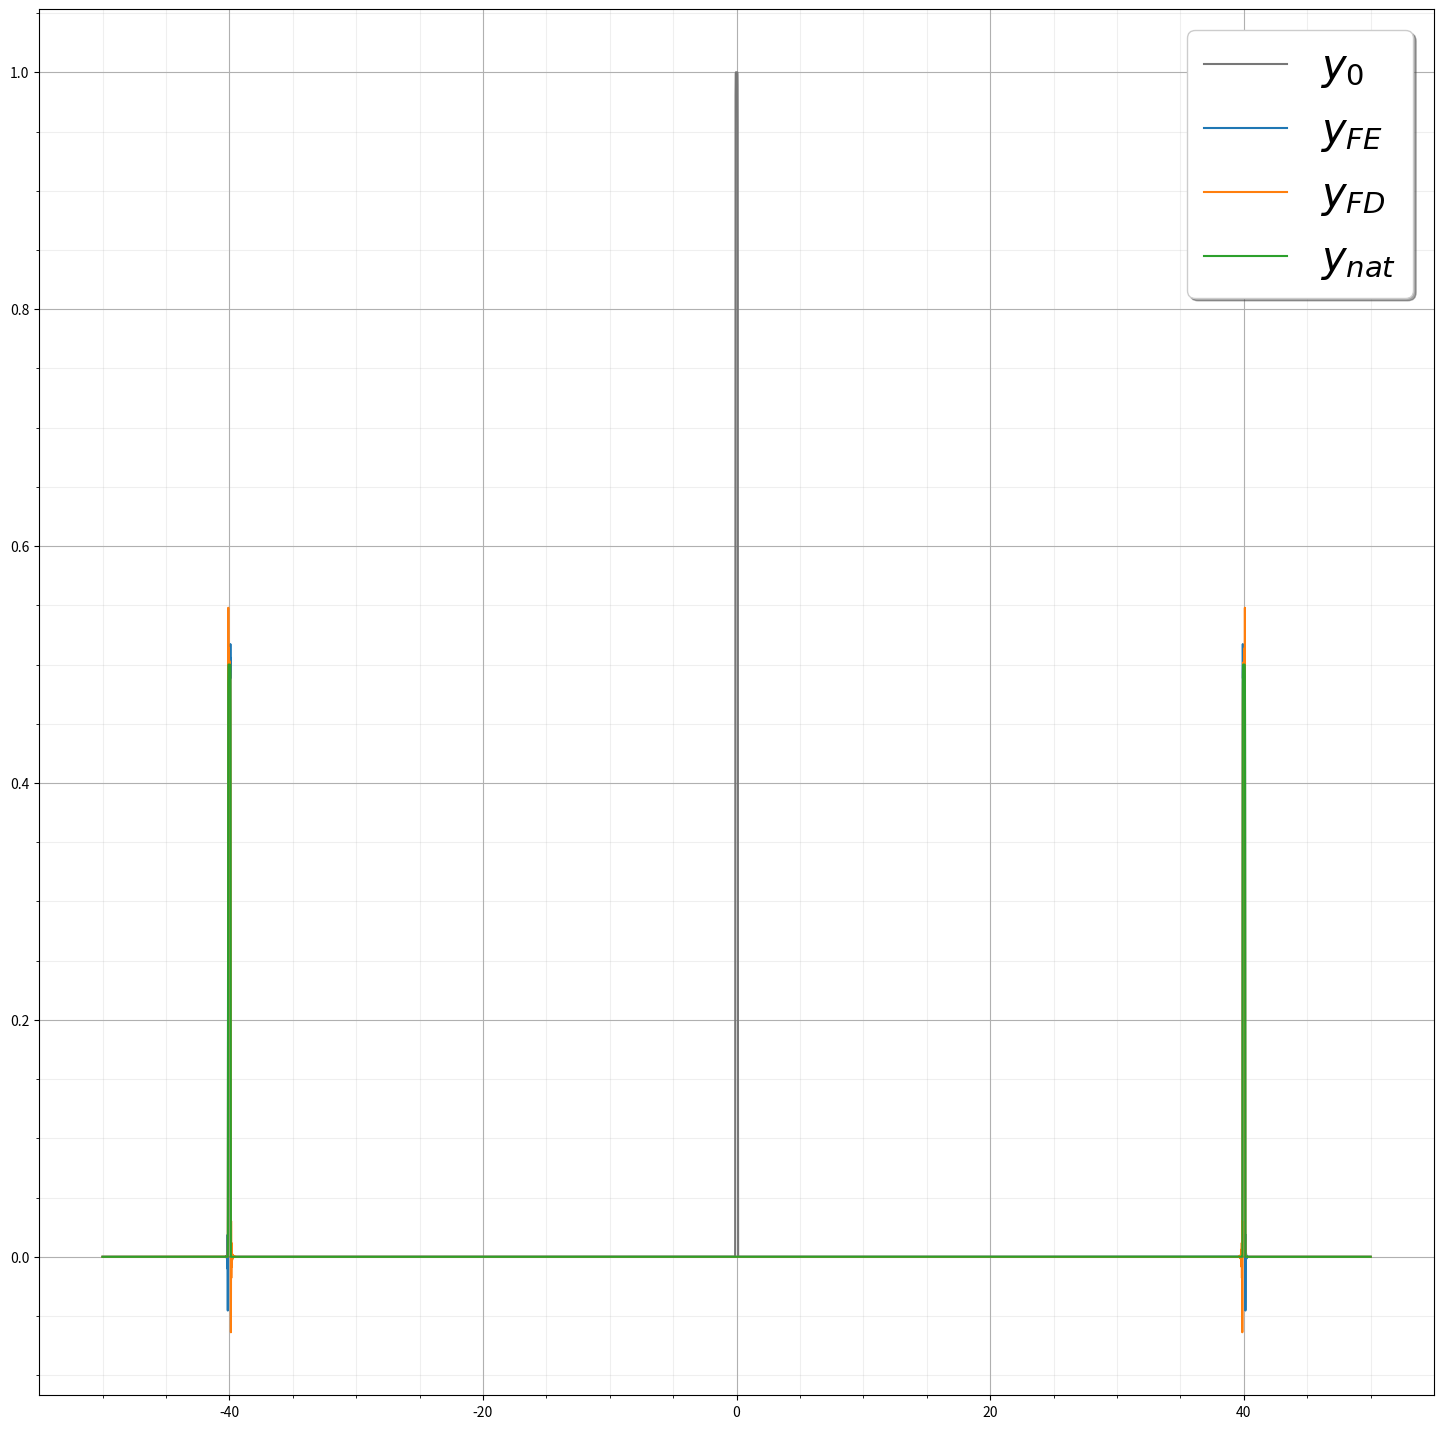

This figure's Python source:
#from FEM.FEM_jet import *
import numpy as np

pi2=2*np.pi;
pi2j=1j*pi2;

def FEM_G(N,c):
    G=np.empty(N,dtype=complex);
    
    for n in range(N):
        k=(pi2*n)/N;
        cosk=np.cos(k)
        Dk=8*(1-cosk)/(3+cosk)
        G[n]=c*np.sqrt(Dk)
    return G;

def FDM_G(N,c):
    G=np.empty(N,dtype=complex);
    
    for n in range(N):
        k=(pi2*n)/N;
        cosk=np.cos(k)
        Dk=2*(1-cosk)
        G[n]=c*np.sqrt(Dk)
    return G;

        
def native_G(N,c):
    G=np.empty(N,dtype=complex);
    N2=N//2;
    for n in range(N):
        n2= n if n<N2 else N-n;
        k=(pi2*n2)/N;        
        G[n]=c*k
    return G;



class FEM_wave_U_t(object):
    def __init__(this,N,c=1.0,method=FEM_G,dx=1.0):
        this.N=N
        c=c/dx;
        this.g=g=method(N,c);
        this.G=G=np.empty((N,2,2),dtype=complex);
        this.iG=iG=np.empty((N,2,2),dtype=complex);
        
        for n in range(N):
            gn=g[n]
            '''
            G[n]=[[1,1],[1j*gn,-1j*gn]]
            ign=[[0.5,-0.5j/gn],[0.5,0.5j/gn]] if np.abs(gn)>0 else [[0.5,0],[0.5,0]]
            '''
            if np.abs(gn)>0:
                G[n]=[[1,1],[1j*gn,-1j*gn]]
                ign=[[0.5,-0.5j/gn],[0.5,0.5j/gn]]
                iG[n]=ign
            else:                
                iG[n]=G[n]=[[1.0, 0],[0,1.0]]
                

            
            
    def exp(this,t):        
        N,g,G,iG=this.N,this.g,this.G,this.iG
        eU=np.zeros((N,2,2),dtype=complex);
        eU[:,0,0]=np.exp(1j*t*g)
        eU[:,1,1]=eU[:,0,0].conj();
        
        for n in range(N):
            if np.abs(g[n])>0:
                eU[n]=G[n]@eU[n]@iG[n]        
            else:
                eU[n]=[[1,t],[0,1.0]]
        
        this.expU=eU; 
        return this
        
        
    def make(this,xx1):
        ff1=np.fft.fft(xx1,axis=1).T
        Ut=this.expU;
        for n in range(this.N):
            ff1[n]=Ut[n]@ff1[n]
            
        return np.fft.ifft(ff1.T,axis=1)
        
    
    def __call__(this,xx1,t=1):
        return this.exp(t).make(xx1);
        
if __name__=='__main__':
    
    N=1024*256
    L=100
    dx=L/N
    r=np.linspace(-L/2,L/2-dx,N);
    gauss=lambda x,d: np.exp(-0.5*(x/d)**2)/(np.sqrt(2*np.pi)*d)    
    gaussm=lambda x,d,m: np.exp(-0.5*(x/d)**m)    
    gr=gaussm(r,0.1,16);
    
    wFEM=FEM_wave_U_t(N,c=2,dx=dx,method=FEM_G)
    wFDM=FEM_wave_U_t(N,c=2,dx=dx,method=FDM_G)
    wnat=FEM_wave_U_t(N,c=2,dx=dx,method=native_G)
    xx=np.zeros((2,N),dtype=complex)
    xx[0]=gr
    t=20
    yy=wFEM(xx,t)
    yyd=wFDM(xx,t)
    yyn=wnat(xx,t)
    
    
    import matplotlib.pyplot as plt

    #%matplotlib auto
    fig=plt.figure(figsize=(18,18))
    plt.grid(True,which='major')
    plt.minorticks_on()
    plt.grid(True,which='minor',alpha=0.2)
    
    fn=lambda x: np.real(x)
    
    plt.plot(r,xx[0],label='$y_{0}$',color='#777777')
    plt.plot(r,yy[0],label='$y_{FE}$')
    plt.plot(r,yyd[0],label='$y_{FD}$')
    plt.plot(r,yyn[0],label='$y_{nat}$')
    legend = plt.legend(loc='upper right', shadow=True, fontsize=30)
    plt.show()

        